Labelled photos from "Parametros", an image-classification folder in DanaSono-Dev/SRAI_ML. The possible labels are: TYLCV, foliar mold, train sanas, train tizon temprano.

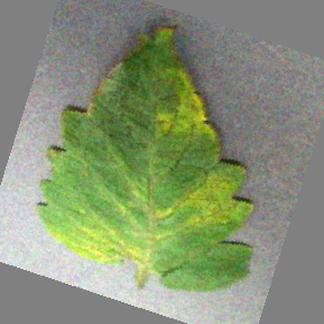
Label: TYLCV

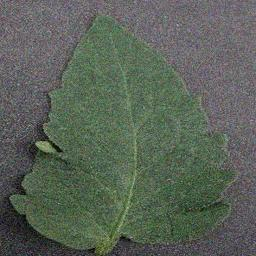
Label: train sanas

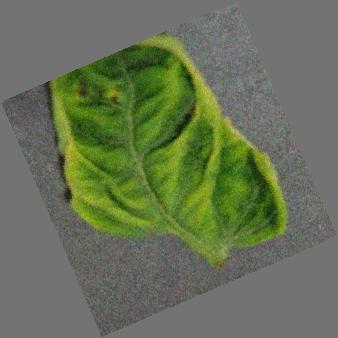
Label: TYLCV

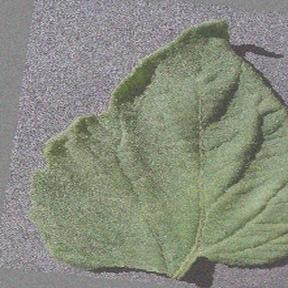
Label: train sanas

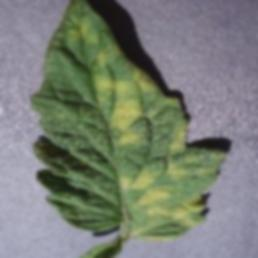
Label: foliar mold

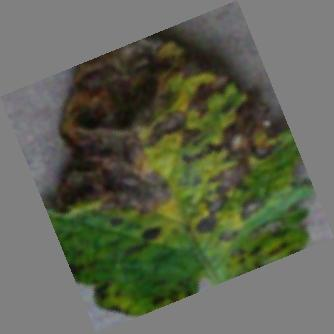
Label: train tizon temprano
